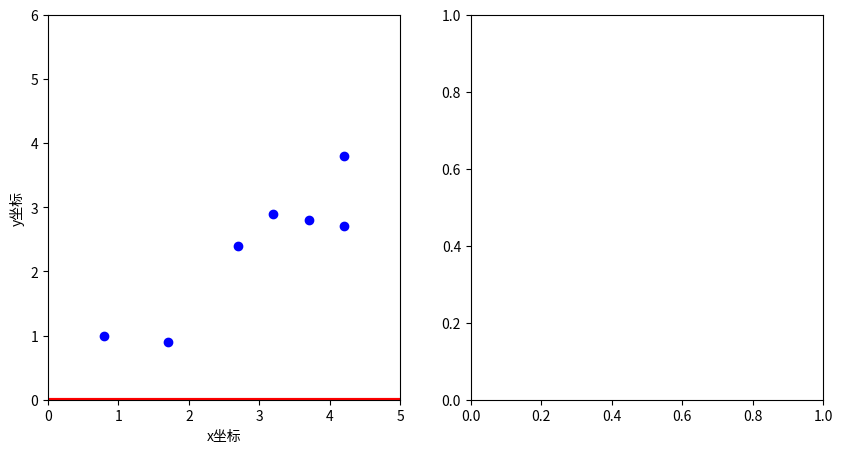

Here is the Python script that generated this plot:
import  numpy as np
import  matplotlib.pyplot as  plt
#数据集
data = [[0.8,1.0],
        [1.7,0.9],
        [2.7,2.4],
        [3.2,2.9],
        [3.7,2.8],
        [4.2,3.8],
        [4.2,2.7]]
data = np.array(data)
#得到x,y坐标
x_data = data[:,0]
y_data = data[:,1]
#前向计算
w = 0
b = 0
ycha = w*x_data + b
#单点误差
e = y_data - ycha
#均方误差
e1 = np.mean((y_data-ycha)**2)
#绘图
fig = plt.figure(figsize= (10,5))
ax1 = plt.subplot(1,2,1)
ax2 = plt.subplot(1,2,2)
ax1.set_xlim(0,5)
ax1.set_ylim(0,6)
ax1.set_xlabel("x坐标")
ax1.set_ylabel("y坐标")
ax1.scatter(x_data,y_data,color = "b")
y_lower = w*0+b
y_upper = w*5+b
ax1.plot([0,5],[y_lower,y_upper],color = "r",linewidth = 3)
plt.show()
